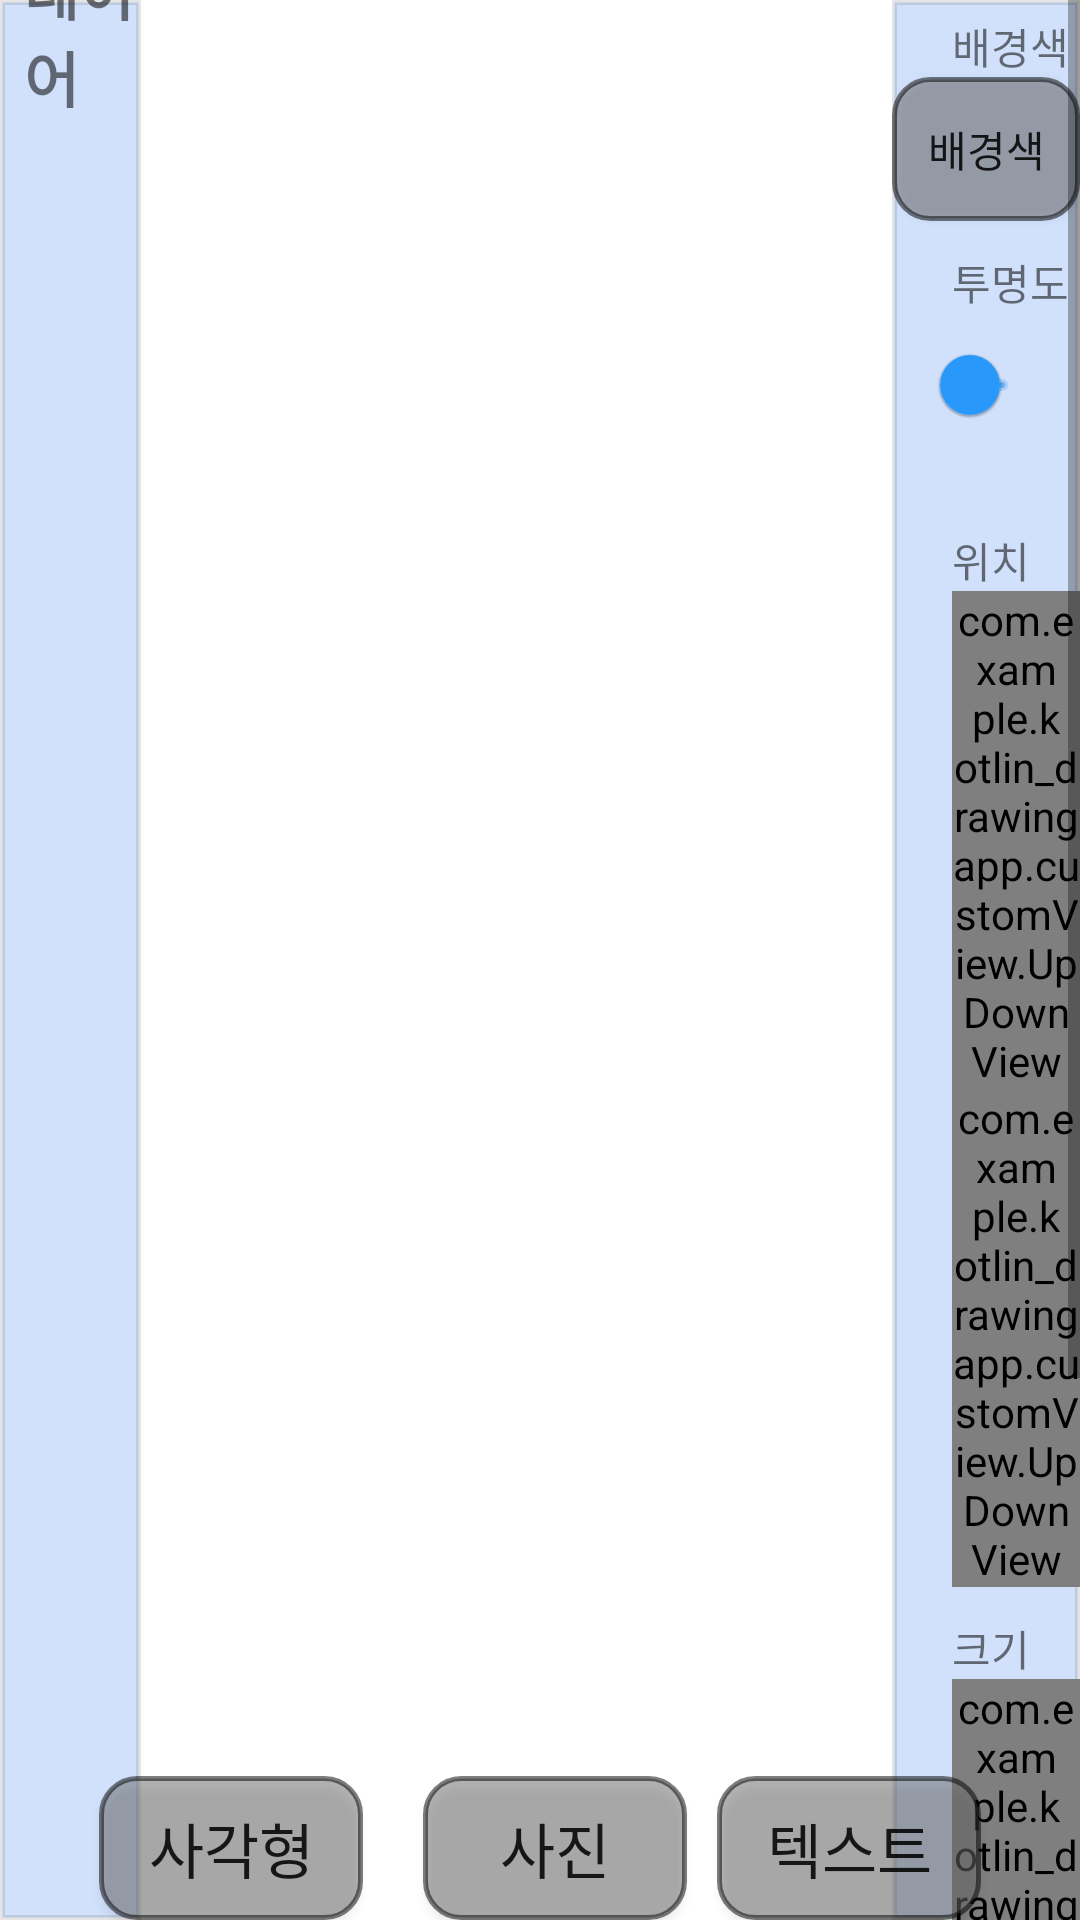

Layout XML and referenced resources for this Android screen:
<!-- AndroidManifest.xml: application theme Theme.Kotlindrawingapp -->
<!-- res/layout/activity_main.xml -->
<?xml version="1.0" encoding="utf-8"?>
<androidx.constraintlayout.widget.ConstraintLayout xmlns:android="http://schemas.android.com/apk/res/android"
    xmlns:app="http://schemas.android.com/apk/res-auto"
    xmlns:tools="http://schemas.android.com/tools"
    android:id="@+id/container"
    android:layout_width="match_parent"
    android:layout_height="match_parent"
    tools:context=".MainActivity">

    <androidx.constraintlayout.widget.ConstraintLayout
        android:id="@+id/object_container"
        android:layout_width="0dp"
        android:layout_height="match_parent"
        android:background="@drawable/my_stroke"
        android:orientation="vertical"
        app:layout_constraintEnd_toStartOf="@+id/canvas_container"
        app:layout_constraintHorizontal_weight="1.5"
        app:layout_constraintStart_toStartOf="parent">

        <TextView
            android:id="@+id/layer_text_view"
            android:layout_width="match_parent"
            android:layout_height="40dp"
            android:layout_marginLeft="8dp"
            android:gravity="bottom"
            android:text="레이어"
            android:textSize="20sp"
            android:textStyle="bold"
            android:layout_marginBottom="30dp"
            app:layout_constraintTop_toTopOf="parent" />

        <androidx.recyclerview.widget.RecyclerView
            android:id="@+id/object_recyclerview"
            android:layout_width="match_parent"
            android:layout_height="match_parent"
            android:layout_marginTop="20dp"
            android:layout_marginLeft="8dp"
            app:layout_constraintBottom_toBottomOf="parent"
            app:layout_constraintTop_toBottomOf="@+id/layer_text_view">

        </androidx.recyclerview.widget.RecyclerView>

    </androidx.constraintlayout.widget.ConstraintLayout>


    <FrameLayout
        android:id="@+id/canvas_container"
        android:layout_width="0dp"
        android:layout_height="match_parent"
        app:layout_constraintEnd_toStartOf="@+id/menu_layout"
        app:layout_constraintHorizontal_weight="8"
        app:layout_constraintStart_toEndOf="@id/object_container"
        tools:layout_editor_absoluteY="87dp">

    </FrameLayout>

    <ScrollView
        android:id="@+id/menu_layout"
        android:layout_width="0dp"
        android:layout_height="match_parent"
        android:background="@drawable/my_stroke"
        app:layout_constraintEnd_toEndOf="parent"
        app:layout_constraintHorizontal_weight="2"
        app:layout_constraintStart_toEndOf="@id/canvas_container">
        >

        <LinearLayout
            android:layout_width="match_parent"
            android:layout_height="match_parent"
            android:orientation="vertical">

            <TextView
                android:layout_width="wrap_content"
                android:layout_height="wrap_content"
                android:layout_marginLeft="20dp"
                android:layout_marginTop="5dp"
                android:text="배경색" />

            <android.widget.Button

                android:id="@+id/rectangle_color_button"
                android:layout_width="wrap_content"
                android:layout_height="wrap_content"
                android:layout_gravity="center_horizontal"
                android:background="@drawable/my_button_background"
                android:text="배경색" />


            <TextView
                android:layout_width="wrap_content"
                android:layout_height="wrap_content"
                android:layout_marginLeft="20dp"
                android:layout_marginTop="10dp"
                android:text="투명도" />

            <com.google.android.material.slider.Slider
                android:id="@+id/rectangle_alpha_slider"
                android:layout_width="match_parent"
                android:layout_height="wrap_content"
                android:layout_marginLeft="10dp"
                android:layout_marginRight="10dp"
                android:stepSize="1.0"
                android:valueFrom="1.0"
                android:valueTo="10.0" />

            <TextView
                android:layout_width="wrap_content"
                android:layout_height="wrap_content" />

            <TextView
                android:layout_width="wrap_content"
                android:layout_height="wrap_content"
                android:layout_marginLeft="20dp"
                android:layout_marginTop="5dp"
                android:text="위치" />

            <com.example.kotlin_drawingapp.customView.UpDownView
                android:id="@+id/pos_x_up_down_view"
                android:layout_width="wrap_content"
                android:layout_height="wrap_content"
                android:layout_marginLeft="20dp"></com.example.kotlin_drawingapp.customView.UpDownView>

            <com.example.kotlin_drawingapp.customView.UpDownView
                android:id="@+id/pos_y_up_down_view"
                android:layout_width="wrap_content"
                android:layout_height="wrap_content"
                android:layout_marginLeft="20dp"></com.example.kotlin_drawingapp.customView.UpDownView>

            <TextView
                android:layout_width="wrap_content"
                android:layout_height="wrap_content"
                android:layout_marginLeft="20dp"
                android:layout_marginTop="10dp"
                android:text="크기" />

            <com.example.kotlin_drawingapp.customView.UpDownView
                android:id="@+id/size_width_up_down_view"
                android:layout_width="wrap_content"
                android:layout_height="wrap_content"
                android:layout_marginLeft="20dp"></com.example.kotlin_drawingapp.customView.UpDownView>

            <com.example.kotlin_drawingapp.customView.UpDownView
                android:id="@+id/size_height_up_down_view"
                android:layout_width="wrap_content"
                android:layout_height="wrap_content"
                android:layout_marginLeft="20dp"></com.example.kotlin_drawingapp.customView.UpDownView>

        </LinearLayout>
    </ScrollView>

    <androidx.appcompat.widget.AppCompatButton
        android:id="@+id/rectangle_button"
        android:layout_width="wrap_content"
        android:layout_height="wrap_content"
        android:layout_marginRight="10dp"
        android:background="@drawable/my_button_background"
        android:text="사각형"
        android:textSize="20dp"
        app:layout_constraintBottom_toBottomOf="parent"
        app:layout_constraintEnd_toStartOf="@+id/image_add_button"
        app:layout_constraintHorizontal_chainStyle="packed"
        app:layout_constraintStart_toStartOf="parent" />

    <androidx.appcompat.widget.AppCompatButton
        android:id="@+id/image_add_button"
        android:layout_width="wrap_content"
        android:layout_height="wrap_content"
        android:layout_marginLeft="10dp"
        android:background="@drawable/my_button_background"
        android:text=" 사진 "
        android:textSize="20dp"
        app:layout_constraintBottom_toBottomOf="parent"
        app:layout_constraintEnd_toStartOf="@id/text_add_button"
        app:layout_constraintStart_toEndOf="@id/rectangle_button" />

    <androidx.appcompat.widget.AppCompatButton
        android:id="@+id/text_add_button"
        android:layout_width="wrap_content"
        android:layout_height="wrap_content"
        android:layout_marginLeft="10dp"
        android:background="@drawable/my_button_background"
        android:text=" 텍스트 "
        android:textSize="20dp"
        app:layout_constraintBottom_toBottomOf="parent"
        app:layout_constraintEnd_toEndOf="parent"
        app:layout_constraintStart_toEndOf="@id/image_add_button" />


</androidx.constraintlayout.widget.ConstraintLayout>
<!-- resources referenced by this layout -->
<resources>
  <!-- drawable my_button_background (drawable) -->
  <?xml version="1.0" encoding="utf-8"?>
  <shape xmlns:android="http://schemas.android.com/apk/res/android"
      android:padding="10dp"
      android:shape="rectangle">
      <stroke
          android:width="1.5dp"
          android:color="#80000000" />
      <solid android:color="#806C6C6C" />
      <corners
          android:bottomLeftRadius="12dp"
          android:bottomRightRadius="12dp"
          android:topLeftRadius="12dp"
          android:topRightRadius="12dp" />
  </shape>
  <!-- drawable my_stroke (drawable) -->
  <?xml version="1.0" encoding="utf-8"?>
  <shape xmlns:android="http://schemas.android.com/apk/res/android"
      android:padding="10dp"
      android:shape="rectangle">
      <stroke
          android:width="1.5dp"
          android:color="#1A000000" />
      <solid android:color="#80A4C4F8" />
  </shape>
  <style name="Theme.Kotlindrawingapp" parent="Theme.MaterialComponents.DayNight.DarkActionBar">
          
          <item name="colorPrimary">@color/drawing_blue_base</item>
          <item name="colorPrimaryVariant">@color/drawing_blue_point</item>
          <item name="colorOnPrimary">@color/black</item>
          
          <item name="colorSecondary">@color/drawing_light_gray</item>
          <item name="colorSecondaryVariant">@color/drawing_gray</item>
          <item name="colorOnSecondary">@color/black</item>
          
          <item name="android:statusBarColor" tools:targetApi="l">?attr/colorPrimaryVariant</item>
          
      </style>
  <color name="drawing_blue_base">#2898FA</color>
  <color name="drawing_blue_point">#2898FA</color>
  <color name="black">#FF000000</color>
  <color name="drawing_light_gray">#919191</color>
  <color name="drawing_gray">#353535</color>
</resources>
